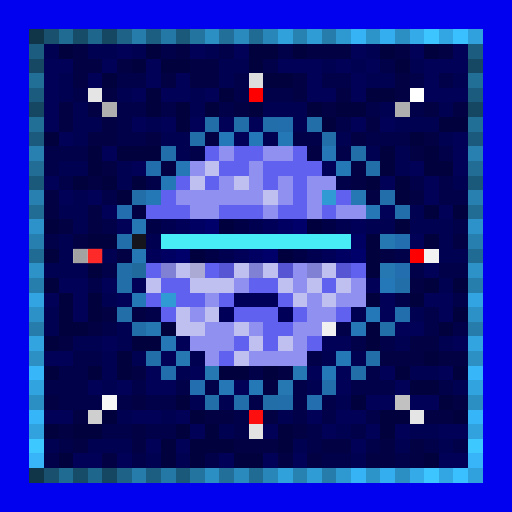
t = 0.00 s
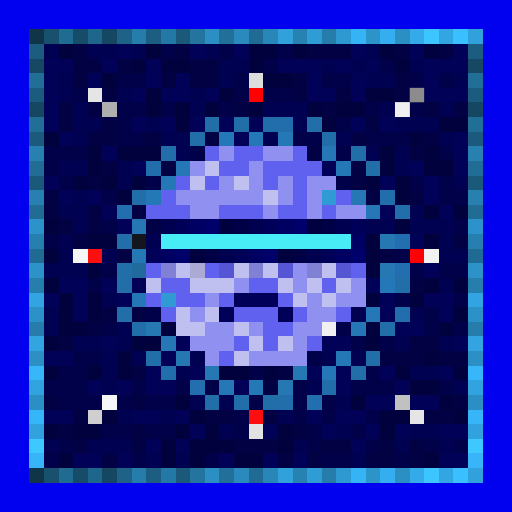
t = 0.69 s
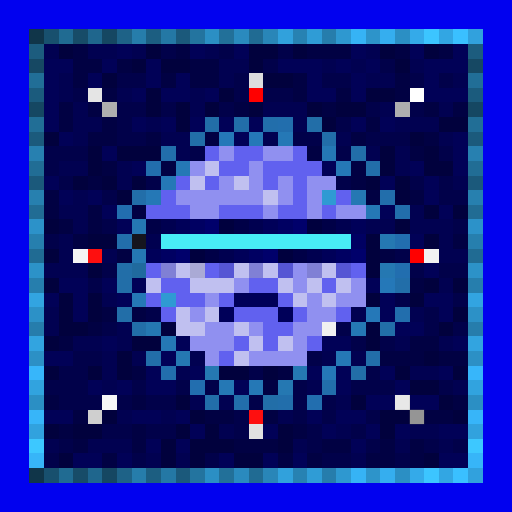
t = 1.38 s
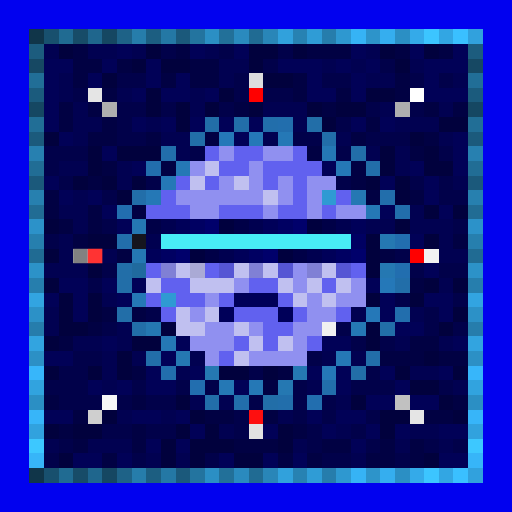
t = 2.07 s
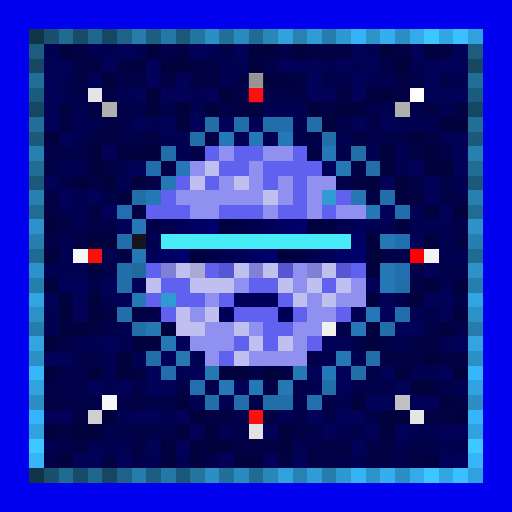
t = 2.75 s
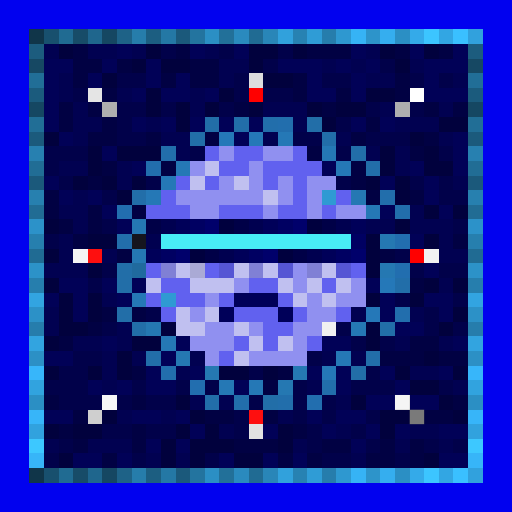
t = 3.44 s

The animated SVG that drew these frames (rendered in a browser with its animation timeline set to each time). Animation: 1 CSS @keyframes rule; one cycle of 4.13 s, repeats indefinitely.

<svg viewBox="0 0 35 35" shape-rendering="crispEdges" xmlns="http://www.w3.org/2000/svg"><style>@keyframes k0{0%{opacity:0}8.44%{opacity:.95}18.75%{opacity:0}100%{opacity:0}}.a00{animation:k0 2.2s ease-in-out 0.00s infinite}.a01{animation:k0 2.2s ease-in-out -0.28s infinite}.a02{animation:k0 2.2s ease-in-out -0.55s infinite}.a03{animation:k0 2.2s ease-in-out -0.83s infinite}.a04{animation:k0 2.2s ease-in-out -1.10s infinite}.a05{animation:k0 2.2s ease-in-out -1.38s infinite}.a06{animation:k0 2.2s ease-in-out -1.65s infinite}.a07{animation:k0 2.2s ease-in-out -1.93s infinite}</style><rect width="35" height="35" fill="#0101ef"/><path fill="#103549" d="M2 2h1v1H2zM2 32h1v1H2z"/><path fill="#18506e" d="M3 2h1v1H3zM3 32h1v1H3z"/><path fill="#206b92" d="M4 2h1v1H4zM4 32h1v1H4z"/><path fill="#174c68" d="M5 2h1v1H5zM5 32h1v1H5z"/><path fill="#1f668d" d="M6 2h1v1H6zM6 32h1v1H6z"/><path fill="#154762" d="M7 2h1v1H7zM2 7h1v1H2zM32 7h1v1H32zM7 32h1v1H7z"/><path fill="#1e6287" d="M8 2h1v1H8zM8 32h1v1H8z"/><path fill="#267dab" d="M9 2h1v1H9zM9 32h1v1H9z"/><path fill="#1c5e81" d="M10 2h1v1H10zM10 32h1v1H10z"/><path fill="#2478a5" d="M11 2h1v1H11zM11 32h1v1H11z"/><path fill="#1b597b" d="M12 2h1v1H12zM2 12h1v1H2zM32 12h1v1H32zM12 32h1v1H12z"/><path fill="#23749f" d="M13 2h1v1H13zM13 32h1v1H13z"/><path fill="#2b8fc4" d="M14 2h1v1H14zM27 2h1v1H27zM2 27h1v1H2zM32 27h1v1H32zM14 32h1v1H14zM27 32h1v1H27z"/><path fill="#227099" d="M15 2h1v1H15zM15 32h1v1H15z"/><path fill="#2a8abe" d="M16 2h1v1H16zM16 32h1v1H16z"/><path fill="#206b93" d="M17 2h1v1H17zM2 17h1v1H2zM32 17h1v1H32zM17 32h1v1H17z"/><path fill="#2986b8" d="M18 2h1v1H18zM18 32h1v1H18z"/><path fill="#31a1dc" d="M19 2h1v1H19zM19 32h1v1H19z"/><path fill="#2782b2" d="M20 2h1v1H20zM20 32h1v1H20z"/><path fill="#2f9cd6" d="M21 2h1v1H21zM21 32h1v1H21z"/><path fill="#267dac" d="M22 2h1v1H22zM2 22h1v1H2zM32 22h1v1H32zM22 32h1v1H22z"/><path fill="#2e98d0" d="M23 2h1v1H23zM23 32h1v1H23z"/><path fill="#36b3f5" d="M24 2h1v1H24zM24 32h1v1H24z"/><path fill="#2d94ca" d="M25 2h1v1H25zM25 32h1v1H25z"/><path fill="#35aeef" d="M26 2h1v1H26zM26 32h1v1H26z"/><path fill="#34aae9" d="M28 2h1v1H28zM28 32h1v1H28z"/><path fill="#3cc5ff" d="M29 2h1v1H29zM29 32h1v1H29z"/><path fill="#32a6e3" d="M30 2h1v1H30zM30 32h1v1H30z"/><path fill="#3ac0ff" d="M31 2h1v1H31zM31 32h1v1H31z"/><path fill="#31a1dd" d="M32 2h1v1H32zM32 32h1v1H32z"/><path fill="#1c5c7e" d="M2 3h1v1H2zM32 3h1v1H32z"/><path fill="#010151" d="M3 3h1v1H3zM6 3h2v1H6zM9 3h1v1H9zM14 3h1v1H14zM25 3h1v1H25zM15 4h2v1H15zM22 4h1v1H22zM24 4h1v1H24zM28 4h1v1H28zM4 5h1v1H4zM15 5h1v1H15zM25 5h2v1H25zM31 5h1v1H31zM4 6h1v1H4zM8 6h1v1H8zM13 6h1v1H13zM5 7h1v1H5zM13 7h1v1H13zM18 7h3v1H18zM26 7h1v1H26zM30 7h1v1H30zM5 8h2v1H5zM10 8h1v1H10zM20 8h1v1H20zM27 8h3v1H27zM5 9h1v1H5zM11 9h2v1H11zM18 9h1v1H18zM23 9h1v1H23zM30 9h1v1H30zM12 10h1v1H12zM25 10h1v1H25zM27 10h1v1H27zM4 11h2v1H4zM8 11h1v1H8zM27 11h1v1H27zM8 12h1v1H8zM31 12h1v1H31zM5 13h1v1H5zM4 14h2v1H4zM28 14h1v1H28zM5 15h1v1H5zM25 15h2v1H25zM28 15h3v1H28zM4 16h1v1H4zM30 16h1v1H30zM4 17h1v1H4zM7 17h1v1H7zM30 17h2v1H30zM3 18h3v1H3zM30 19h1v1H30zM7 20h1v1H7zM3 21h1v1H3zM24 21h1v1H24zM28 21h1v1H28zM3 22h1v1H3zM8 22h1v1H8zM5 23h2v1H5zM8 23h1v1H8zM27 23h1v1H27zM30 23h1v1H30zM7 24h1v1H7zM9 24h1v1H9zM13 24h1v1H13zM22 24h1v1H22zM24 24h1v1H24zM7 25h1v1H7zM12 25h1v1H12zM28 25h2v1H28zM7 26h1v1H7zM21 26h1v1H21zM31 26h1v1H31zM13 27h1v1H13zM15 27h1v1H15zM23 27h1v1H23zM8 28h1v1H8zM11 28h1v1H11zM19 28h1v1H19zM15 29h1v1H15zM23 29h1v1H23zM28 29h2v1H28zM3 30h1v1H3zM6 30h3v1H6zM20 30h1v1H20zM27 30h1v1H27zM30 30h1v1H30zM10 31h1v1H10zM12 31h1v1H12zM24 31h1v1H24z"/><path fill="#01013d" d="M4 3h1v1H4zM10 3h1v1H10zM17 3h2v1H17zM20 3h1v1H20zM26 3h1v1H26zM29 3h1v1H29zM9 4h1v1H9zM11 4h2v1H11zM17 4h1v1H17zM27 4h1v1H27zM7 5h1v1H7zM18 5h2v1H18zM10 6h1v1H10zM15 6h1v1H15zM25 6h2v1H25zM10 7h1v1H10zM12 7h1v1H12zM14 7h1v1H14zM17 7h1v1H17zM21 7h1v1H21zM23 7h2v1H23zM12 8h1v1H12zM22 8h1v1H22zM30 8h2v1H30zM3 9h1v1H3zM28 9h1v1H28zM6 10h1v1H6zM8 10h3v1H8zM26 10h1v1H26zM29 10h1v1H29zM6 11h1v1H6zM26 11h1v1H26zM29 11h2v1H29zM5 12h1v1H5zM7 12h1v1H7zM9 12h1v1H9zM25 12h1v1H25zM27 12h1v1H27zM8 13h1v1H8zM27 13h1v1H27zM29 14h1v1H29zM31 14h1v1H31zM3 15h1v1H3zM27 15h1v1H27zM6 16h2v1H6zM25 16h1v1H25zM29 16h1v1H29zM3 17h1v1H3zM25 17h1v1H25zM6 18h1v1H6zM25 18h1v1H25zM3 19h1v1H3zM29 19h1v1H29zM31 19h1v1H31zM4 20h1v1H4zM6 20h1v1H6zM25 20h1v1H25zM28 20h1v1H28zM4 21h1v1H4zM6 21h1v1H6zM31 21h1v1H31zM4 22h2v1H4zM11 22h1v1H11zM25 22h1v1H25zM30 22h1v1H30zM3 23h1v1H3zM9 23h2v1H9zM25 23h1v1H25zM8 24h1v1H8zM29 24h1v1H29zM3 25h1v1H3zM6 25h1v1H6zM8 25h1v1H8zM15 25h2v1H15zM18 25h1v1H18zM27 25h1v1H27zM31 25h1v1H31zM28 26h2v1H28zM12 27h1v1H12zM24 27h1v1H24zM30 27h1v1H30zM7 28h1v1H7zM13 28h1v1H13zM26 28h2v1H26zM31 28h1v1H31zM3 29h1v1H3zM5 29h2v1H5zM12 29h1v1H12zM14 29h1v1H14zM19 29h1v1H19zM26 29h1v1H26zM11 30h1v1H11zM13 30h3v1H13zM19 30h1v1H19zM4 31h1v1H4zM11 31h1v1H11zM13 31h1v1H13zM16 31h2v1H16zM29 31h1v1H29z"/><path fill="#010143" d="M5 3h1v1H5zM12 3h1v1H12zM21 3h3v1H21zM27 3h1v1H27zM30 3h1v1H30zM5 4h2v1H5zM8 4h1v1H8zM13 4h2v1H13zM5 5h1v1H5zM11 5h1v1H11zM13 5h2v1H13zM20 5h1v1H20zM27 5h1v1H27zM7 6h1v1H7zM20 6h1v1H20zM23 6h1v1H23zM27 6h1v1H27zM4 7h1v1H4zM6 7h1v1H6zM16 7h1v1H16zM22 7h1v1H22zM29 7h1v1H29zM31 7h1v1H31zM4 8h1v1H4zM7 8h1v1H7zM25 8h1v1H25zM6 9h2v1H6zM10 9h1v1H10zM14 9h1v1H14zM24 9h1v1H24zM29 9h1v1H29zM21 10h1v1H21zM28 10h1v1H28zM7 11h1v1H7zM11 11h1v1H11zM24 11h1v1H24zM6 12h1v1H6zM24 12h1v1H24zM3 13h1v1H3zM25 13h1v1H25zM28 13h1v1H28zM3 14h1v1H3zM6 14h1v1H6zM9 14h1v1H9zM4 15h1v1H4zM6 15h1v1H6zM5 16h1v1H5zM31 16h1v1H31zM8 17h1v1H8zM26 17h1v1H26zM28 19h1v1H28zM7 21h1v1H7zM9 21h1v1H9zM6 22h1v1H6zM4 23h1v1H4zM28 23h2v1H28zM26 24h3v1H26zM30 24h2v1H30zM9 25h1v1H9zM19 25h1v1H19zM18 26h1v1H18zM3 27h1v1H3zM9 27h1v1H9zM31 27h1v1H31zM5 28h1v1H5zM14 28h2v1H14zM18 28h1v1H18zM29 28h2v1H29zM4 29h1v1H4zM9 29h1v1H9zM20 29h1v1H20zM5 30h1v1H5zM9 30h1v1H9zM16 30h3v1H16zM22 30h2v1H22zM26 30h1v1H26zM28 30h1v1H28zM7 31h1v1H7zM19 31h1v1H19zM21 31h1v1H21zM25 31h2v1H25zM28 31h1v1H28z"/><path fill="#010157" d="M8 3h1v1H8zM13 3h1v1H13zM16 3h1v1H16zM24 3h1v1H24zM28 3h1v1H28zM31 3h1v1H31zM3 4h2v1H3zM7 4h1v1H7zM10 4h1v1H10zM19 4h3v1H19zM23 4h1v1H23zM25 4h1v1H25zM29 4h3v1H29zM3 5h1v1H3zM6 5h1v1H6zM10 5h1v1H10zM12 5h1v1H12zM21 5h1v1H21zM24 5h1v1H24zM29 5h1v1H29zM3 6h1v1H3zM9 6h1v1H9zM11 6h2v1H11zM14 6h1v1H14zM21 6h2v1H21zM24 6h1v1H24zM29 6h3v1H29zM3 7h1v1H3zM3 8h1v1H3zM9 8h1v1H9zM11 8h1v1H11zM13 8h1v1H13zM15 8h1v1H15zM17 8h1v1H17zM24 8h1v1H24zM26 8h1v1H26zM4 9h1v1H4zM16 9h1v1H16zM31 9h1v1H31zM7 10h1v1H7zM31 10h1v1H31zM9 11h1v1H9zM22 11h1v1H22zM28 11h1v1H28zM31 11h1v1H31zM3 12h1v1H3zM26 12h1v1H26zM29 12h1v1H29zM4 13h1v1H4zM6 13h1v1H6zM29 13h1v1H29zM7 14h1v1H7zM26 14h1v1H26zM30 14h1v1H30zM8 15h1v1H8zM28 16h1v1H28zM29 18h1v1H29zM4 19h2v1H4zM7 19h1v1H7zM9 19h1v1H9zM25 19h1v1H25zM3 20h1v1H3zM5 20h1v1H5zM8 20h1v1H8zM26 20h1v1H26zM29 20h2v1H29zM5 21h1v1H5zM26 21h1v1H26zM30 21h1v1H30zM27 22h2v1H27zM7 23h1v1H7zM12 23h1v1H12zM22 23h2v1H22zM31 23h1v1H31zM3 24h2v1H3zM11 24h1v1H11zM10 25h1v1H10zM13 25h1v1H13zM21 25h1v1H21zM23 25h1v1H23zM26 25h1v1H26zM30 25h1v1H30zM6 26h1v1H6zM8 26h1v1H8zM10 26h2v1H10zM16 26h1v1H16zM23 26h1v1H23zM27 26h1v1H27zM25 27h2v1H25zM28 27h2v1H28zM3 28h2v1H3zM9 28h2v1H9zM12 28h1v1H12zM21 28h1v1H21zM23 28h2v1H23zM13 29h1v1H13zM18 29h1v1H18zM22 29h1v1H22zM25 29h1v1H25zM27 29h1v1H27zM30 29h2v1H30zM10 30h1v1H10zM12 30h1v1H12zM24 30h1v1H24zM5 31h2v1H5zM8 31h1v1H8zM15 31h1v1H15zM18 31h1v1H18zM20 31h1v1H20zM30 31h2v1H30z"/><path fill="#01014a" d="M11 3h1v1H11zM15 3h1v1H15zM19 3h1v1H19zM18 4h1v1H18zM26 4h1v1H26zM8 5h2v1H8zM16 5h1v1H16zM22 5h2v1H22zM28 5h1v1H28zM30 5h1v1H30zM5 6h1v1H5zM16 6h1v1H16zM18 6h2v1H18zM8 7h2v1H8zM11 7h1v1H11zM15 7h1v1H15zM25 7h1v1H25zM28 7h1v1H28zM8 8h1v1H8zM23 8h1v1H23zM8 9h2v1H8zM20 9h2v1H20zM25 9h3v1H25zM3 10h3v1H3zM13 10h1v1H13zM23 10h1v1H23zM30 10h1v1H30zM3 11h1v1H3zM4 12h1v1H4zM10 12h1v1H10zM23 12h1v1H23zM28 12h1v1H28zM30 12h1v1H30zM7 13h1v1H7zM30 13h2v1H30zM7 15h1v1H7zM31 15h1v1H31zM3 16h1v1H3zM27 17h1v1H27zM7 18h1v1H7zM28 18h1v1H28zM30 18h2v1H30zM6 19h1v1H6zM27 20h1v1H27zM31 20h1v1H31zM10 21h1v1H10zM29 21h1v1H29zM7 22h1v1H7zM23 22h1v1H23zM29 22h1v1H29zM31 22h1v1H31zM24 23h1v1H24zM26 23h1v1H26zM5 24h2v1H5zM21 24h1v1H21zM4 25h2v1H4zM17 25h1v1H17zM25 25h1v1H25zM3 26h3v1H3zM9 26h1v1H9zM12 26h1v1H12zM14 26h1v1H14zM20 26h1v1H20zM24 26h3v1H24zM30 26h1v1H30zM4 27h3v1H4zM8 27h1v1H8zM10 27h2v1H10zM17 27h1v1H17zM20 27h1v1H20zM22 27h1v1H22zM16 28h1v1H16zM20 28h1v1H20zM22 28h1v1H22zM25 28h1v1H25zM7 29h2v1H7zM10 29h2v1H10zM16 29h1v1H16zM21 29h1v1H21zM24 29h1v1H24zM4 30h1v1H4zM21 30h1v1H21zM25 30h1v1H25zM29 30h1v1H29zM31 30h1v1H31zM3 31h1v1H3zM9 31h1v1H9zM14 31h1v1H14zM22 31h2v1H22zM27 31h1v1H27z"/><path fill="#164863" d="M2 4h1v1H2zM32 4h1v1H32z"/><path fill="#216e97" d="M2 5h1v1H2zM32 5h1v1H32z"/><path fill="#dddddd" d="M17 5h1v1H17z"/><path fill="#1b5b7d" d="M2 6h1v1H2zM32 6h1v1H32z"/><path fill="#e5e5e5" d="M6 6h1v1H6zM28 28h1v1H28z"/><path fill="#ff0000" d="M17 6h1v1H17zM28 17h1v1H28z"/><path fill="#ffffff" d="M28 6h1v1H28z"/><path fill="#afafaf" d="M7 7h1v1H7zM27 7h1v1H27z"/><path fill="#216e96" d="M2 8h1v1H2zM32 8h1v1H32z"/><path fill="#226ea8" d="M14 8h1v1H14zM21 8h1v1H21zM13 9h1v1H13zM8 18h1v1H8zM8 19h1v1H8zM8 21h1v1H8zM9 22h1v1H9zM26 22h1v1H26zM24 25h1v1H24zM18 27h1v1H18z"/><path fill="#226ea9" d="M16 8h1v1H16zM22 9h1v1H22zM24 10h1v1H24zM25 11h1v1H25zM9 13h1v1H9zM27 19h1v1H27zM10 24h1v1H10zM25 24h1v1H25zM14 27h1v1H14z"/><path fill="#226eab" d="M18 8h1v1H18zM11 10h1v1H11zM26 13h1v1H26zM27 14h1v1H27zM8 16h1v1H8zM22 26h1v1H22zM16 27h1v1H16zM19 27h1v1H19z"/><path fill="#226ead" d="M19 8h1v1H19zM10 11h1v1H10zM27 21h1v1H27zM11 25h1v1H11z"/><path fill="#1b5a7c" d="M2 9h1v1H2zM32 9h1v1H32z"/><path fill="#2578b8" d="M15 9h1v1H15zM17 9h1v1H17zM26 19h1v1H26zM25 21h1v1H25zM22 25h1v1H22z"/><path fill="#2578b6" d="M19 9h1v1H19zM23 11h1v1H23zM11 12h1v1H11zM10 13h1v1H10zM9 20h1v1H9zM23 24h1v1H23zM17 26h1v1H17z"/><path fill="#2780b0" d="M2 10h1v1H2zM32 10h1v1H32z"/><path fill="#6161ef" d="M14 10h1v1H14zM16 10h2v1H16zM20 10h1v1H20zM15 11h2v1H15zM18 11h4v1H18zM12 12h1v1H12zM14 12h1v1H14zM18 12h1v1H18zM20 12h1v1H20zM11 13h1v1H11zM20 13h1v1H20zM23 13h1v1H23zM10 14h3v1H10zM15 14h3v1H15zM19 14h2v1H19zM22 14h1v1H22zM10 18h1v1H10zM14 18h1v1H14zM24 18h1v1H24zM11 19h2v1H11zM17 19h2v1H17zM22 19h1v1H22zM10 20h1v1H10zM12 20h2v1H12zM15 20h1v1H15zM19 20h1v1H19zM11 21h1v1H11zM16 21h3v1H16zM20 21h1v1H20zM23 21h1v1H23zM18 22h2v1H18zM16 23h1v1H16zM18 23h1v1H18zM21 23h1v1H21zM15 24h1v1H15z"/><path fill="#9090f0" d="M15 10h1v1H15zM18 10h2v1H18zM13 11h1v1H13zM17 11h1v1H17zM15 12h1v1H15zM17 12h1v1H17zM19 12h1v1H19zM21 12h2v1H21zM12 13h6v1H12zM19 13h1v1H19zM21 13h1v1H21zM13 14h2v1H13zM18 14h1v1H18zM21 14h1v1H21zM23 14h2v1H23zM20 18h1v1H20zM16 19h1v1H16zM20 19h1v1H20zM24 19h1v1H24zM14 20h1v1H14zM21 20h1v1H21zM23 20h2v1H23zM13 21h1v1H13zM21 21h2v1H21zM14 22h2v1H14zM17 22h1v1H17zM20 22h2v1H20zM13 23h3v1H13zM20 23h1v1H20zM14 24h1v1H14zM17 24h4v1H17z"/><path fill="#2578b5" d="M22 10h1v1H22zM12 11h1v1H12zM25 14h1v1H25zM24 22h1v1H24zM11 23h1v1H11zM15 26h1v1H15z"/><path fill="#216d95" d="M2 11h1v1H2zM32 11h1v1H32z"/><path fill="#c0c0f0" d="M14 11h1v1H14zM13 12h1v1H13zM16 12h1v1H16zM18 13h1v1H18zM12 18h1v1H12zM16 18h1v1H16zM18 18h1v1H18zM22 18h1v1H22zM10 19h1v1H10zM13 19h3v1H13zM19 19h1v1H19zM21 19h1v1H21zM23 19h1v1H23zM20 20h1v1H20zM22 20h1v1H22zM12 21h1v1H12zM14 21h1v1H14zM12 22h2v1H12zM16 22h1v1H16zM17 23h1v1H17zM19 23h1v1H19zM16 24h1v1H16z"/><path fill="#2780af" d="M2 13h1v1H2zM32 13h1v1H32z"/><path fill="#2f9ad3" d="M22 13h1v1H22zM11 20h1v1H11z"/><path fill="#2578b3" d="M24 13h1v1H24zM9 15h1v1H9zM9 17h1v1H9zM20 25h1v1H20z"/><path fill="#216c94" d="M2 14h1v1H2zM32 14h1v1H32z"/><path fill="#226eaf" d="M8 14h1v1H8zM27 16h1v1H27zM27 18h1v1H27zM13 26h1v1H13zM21 27h1v1H21z"/><path fill="#2c92c9" d="M2 15h1v1H2zM32 15h1v1H32z"/><path fill="#000047" d="M10 15h1v1H10zM16 15h1v1H16zM22 15h1v1H22zM14 17h1v1H14zM20 17h1v1H20z"/><path fill="#000050" d="M11 15h1v1H11zM17 15h1v1H17zM23 15h1v1H23zM10 16h1v1H10zM15 17h1v1H15zM21 17h1v1H21z"/><path fill="#000059" d="M12 15h1v1H12zM18 15h1v1H18zM24 15h1v1H24zM10 17h1v1H10zM16 17h1v1H16zM22 17h1v1H22zM16 20h3v1H16zM15 21h1v1H15zM19 21h1v1H19z"/><path fill="#000062" d="M13 15h1v1H13zM19 15h1v1H19zM24 16h1v1H24zM11 17h1v1H11zM17 17h1v1H17zM23 17h1v1H23z"/><path fill="#00006b" d="M14 15h1v1H14zM20 15h1v1H20zM12 17h1v1H12zM18 17h1v1H18zM24 17h1v1H24z"/><path fill="#00003e" d="M15 15h1v1H15zM21 15h1v1H21zM13 17h1v1H13zM19 17h1v1H19z"/><path fill="#267fae" d="M2 16h1v1H2zM32 16h1v1H32z"/><path fill="#15151e" d="M9 16h1v1H9z"/><path fill="#48ecf6" d="M11 16h13v1H11z"/><path fill="#2578b2" d="M26 16h1v1H26zM26 18h1v1H26zM10 22h1v1H10zM12 24h1v1H12zM14 25h1v1H14zM19 26h1v1H19z"/><path fill="#f5f5f5" d="M5 17h1v1H5z"/><path fill="#fe0f0f" d="M6 17h1v1H6zM17 28h1v1H17z"/><path fill="#f2f2f2" d="M29 17h1v1H29z"/><path fill="#2c92c8" d="M2 18h1v1H2zM32 18h1v1H32z"/><path fill="#206a9e" d="M9 18h1v1H9z"/><path fill="#8080d5" d="M11 18h1v1H11zM17 18h1v1H17zM21 18h1v1H21z"/><path fill="#aaaad5" d="M13 18h1v1H13z"/><path fill="#5656d4" d="M15 18h1v1H15zM19 18h1v1H19zM23 18h1v1H23z"/><path fill="#267ead" d="M2 19h1v1H2zM32 19h1v1H32z"/><path fill="#32a4e1" d="M2 20h1v1H2zM32 20h1v1H32z"/><path fill="#2c91c7" d="M2 21h1v1H2zM32 21h1v1H32z"/><path fill="#f0f0f0" d="M22 22h1v1H22z"/><path fill="#32a4e0" d="M2 23h1v1H2zM32 23h1v1H32z"/><path fill="#2c90c5" d="M2 24h1v1H2zM32 24h1v1H32z"/><path fill="#37b6fa" d="M2 25h1v1H2zM32 25h1v1H32z"/><path fill="#31a3df" d="M2 26h1v1H2zM32 26h1v1H32z"/><path fill="#f7f7f7" d="M7 27h1v1H7z"/><path fill="#c1c1c1" d="M27 27h1v1H27z"/><path fill="#37b5f9" d="M2 28h1v1H2zM32 28h1v1H32z"/><path fill="#cfcfcf" d="M6 28h1v1H6z"/><path fill="#31a2de" d="M2 29h1v1H2zM32 29h1v1H32z"/><path fill="#e2e2e2" d="M17 29h1v1H17z"/><path fill="#3dc8ff" d="M2 30h1v1H2zM32 30h1v1H32z"/><path fill="#37b5f8" d="M2 31h1v1H2zM32 31h1v1H32z"/><rect x="17" y="5" width="1" height="1" fill="#636363" class="a07"/><g fill="#676767"><rect x="6" y="6" width="1" height="1" class="a00"/><rect x="28" y="28" width="1" height="1" class="a04"/></g><g fill="#ff1b1b"><rect x="17" y="6" width="1" height="1" class="a07"/><rect x="28" y="17" width="1" height="1" class="a05"/></g><rect x="28" y="6" width="1" height="1" fill="#737373" class="a06"/><g fill="#ffffff"><rect x="7" y="7" width="1" height="1" class="a00"/><rect x="27" y="7" width="1" height="1" class="a06"/><rect x="27" y="27" width="1" height="1" class="a04"/></g><rect x="5" y="17" width="1" height="1" fill="#6e6e6e" class="a01"/><g fill="#ff3a3a"><rect x="6" y="17" width="1" height="1" class="a01"/><rect x="17" y="28" width="1" height="1" class="a03"/></g><rect x="29" y="17" width="1" height="1" fill="#6d6d6d" class="a05"/><rect x="7" y="27" width="1" height="1" fill="#6f6f6f" class="a02"/><rect x="6" y="28" width="1" height="1" fill="#5d5d5d" class="a02"/><rect x="17" y="29" width="1" height="1" fill="#666666" class="a03"/></svg>
